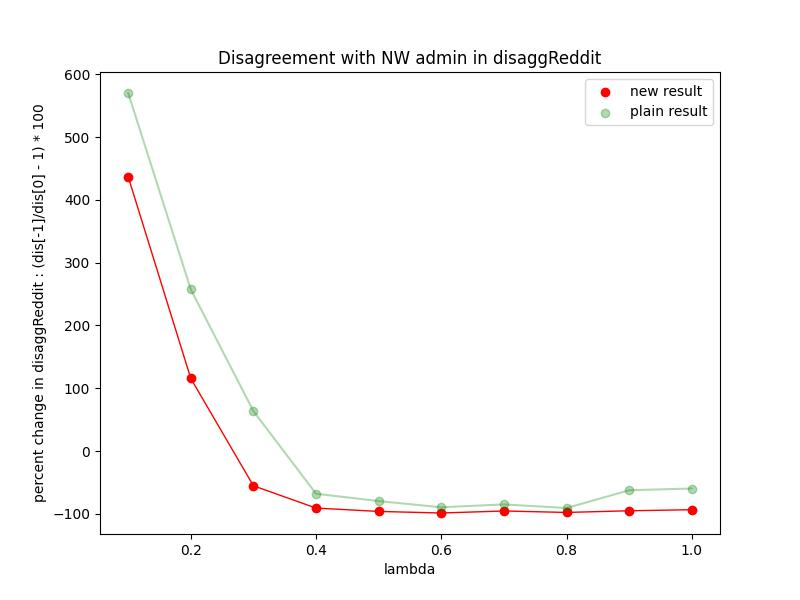

The data file committed next to this chart (first rows):
Lambda, val
0.1, 436.8
0.2, 115.6
0.3, -55.25
0.4, -90.73
0.5, -96.06
0.6, -98.55
0.7, -95.36
0.8, -97.66
0.9, -95.02
1.0, -93.31
